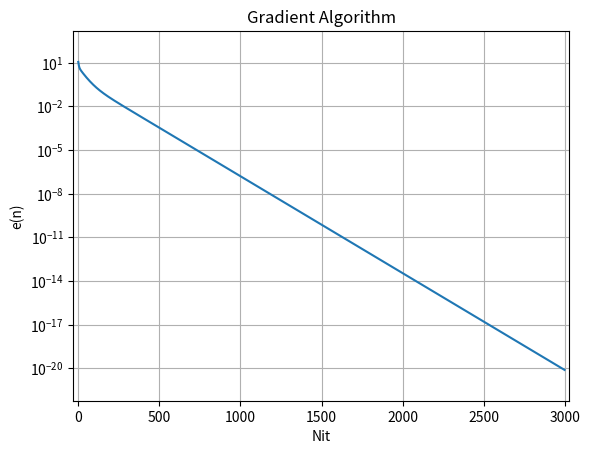
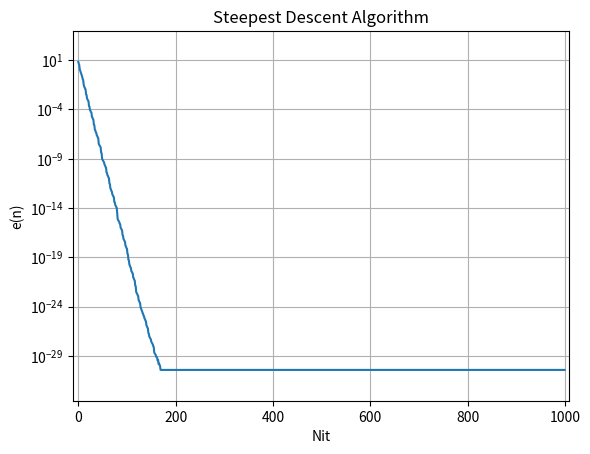

Python code for these plots, in order:
import numpy as np
import matplotlib.pyplot as plt

def grad_algo(A, y, w_id):
    print("Gradient Algorithm: ")
    Nit = 3000
    gamma = 1e-2
    err = np.ones((Nit, 2), dtype=float)
    for it in range(Nit):
        grad = 2 * np.dot(A.T, np.dot(A, w_id) - y)
        w_id = w_id - gamma * grad
        err[it, 0] = it
        err[it, 1] = np.linalg.norm(np.dot(A, w_id) - y) ** 2

    plt.figure()
    plt.semilogy(err[:, 0], err[:, 1])
    plt.xlabel("Nit")
    plt.ylabel("e(n)")
    plt.title("Gradient Algorithm")
    plt.margins(0.01, 0.1)
    plt.grid()
    plt.show()

    print("The optimum weight vector is ", w_id)


def steep_algo(A, y, w_id):
    print("Steepest Descent Algorithm: ")
    Nit = 1000
    H = 4 * np.dot(A.T, A)
    err = np.ones((Nit, 2), dtype=float)
    for it in range(Nit):
        grad = 2 * np.dot(A.T, np.dot(A, w_id) - y)
        w_id = w_id - np.linalg.norm(grad) ** 2 / np.dot(np.dot(grad.T, H), grad) * grad
        err[it, 0] = it
        err[it, 1] = np.linalg.norm(np.dot(A, w_id) - y) ** 2

    plt.figure()
    plt.semilogy(err[:, 0], err[:, 1])
    plt.xlabel("Nit")
    plt.ylabel("e(n)")
    plt.title("Steepest Descent Algorithm")
    plt.margins(0.01, 0.1)
    plt.grid()
    plt.show()

    print("The optimum weight vector is ", w_id)

def LLS(A, y):
    print("LLS Solution: ")
    w_id=np.dot(np.dot(np.linalg.inv(np.dot(A.T, A)), A.T), y)
    print("The best weight vector is ", w_id)

Np=4
Nf=4
A=np.random.randn(Np, Nf)
y=np.random.randn(Np, 1)
w=np.random.rand(Nf, 1)
grad_algo(A, y, w)
steep_algo(A, y, w)
LLS(A, y)



